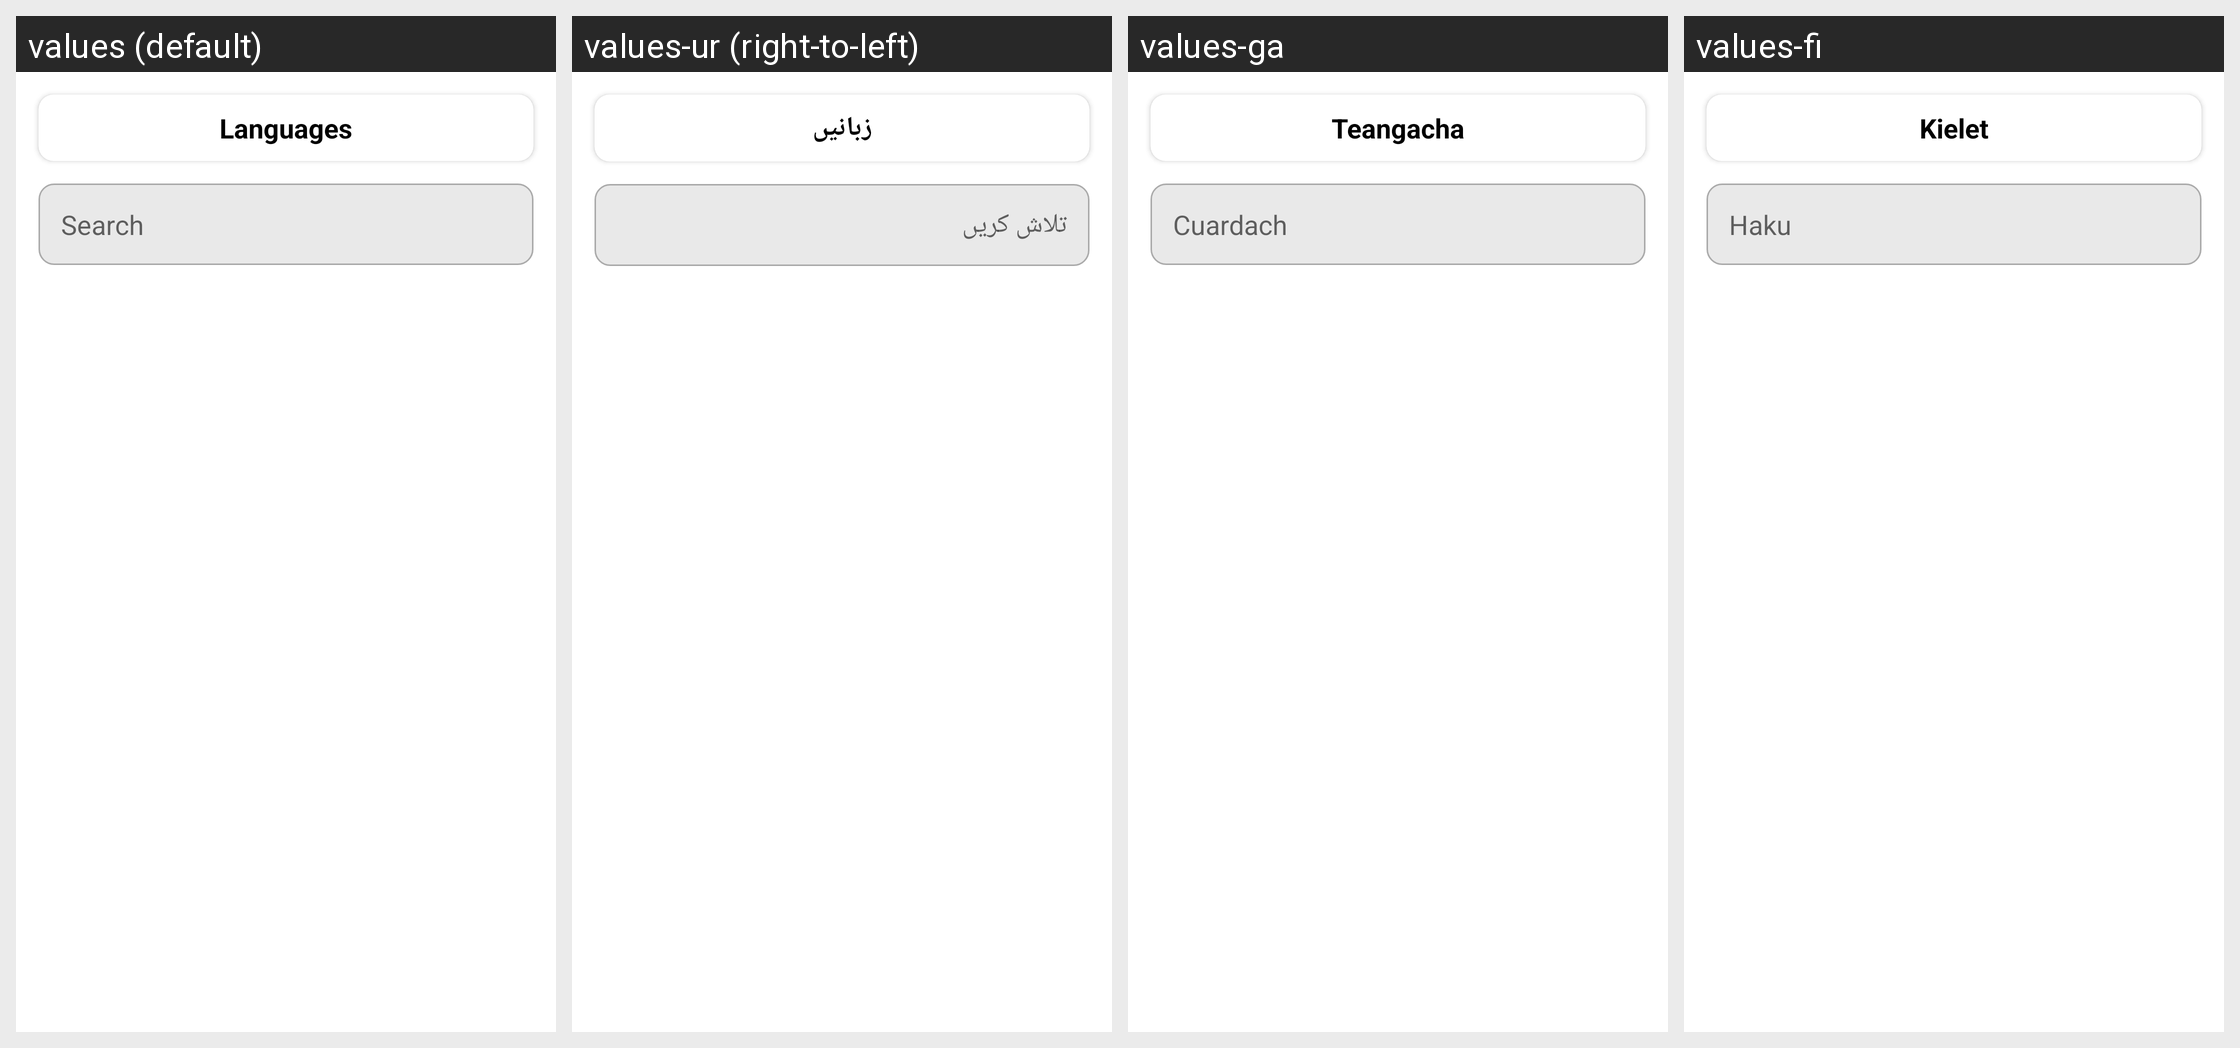

This grid shows one Android layout under several languages. Give, for every string resource on the screen, its name, the default text and each shown locale's text.
Android screen res/layout/activity_languages.xml rendered under 4 locales, left to right: values (default), values-ur (right-to-left), values-ga, values-fi. Device: Nexus 5 (rendered at 1080×1920; each locale shown at half size, 540×960, under a caption strip naming it); theme Theme.FakeCall.
Other locales in the repository, not shown: values-af, values-ar, values-de, values-es, values-ha, values-hi, values-in, values-it, values-ja, values-ko, values-pt, values-ru, values-tr, values-zh.
Strings drawn on this screen, with the default value and each locale's value (text and hints the layout hard-codes, and strings that could not be matched under every locale, appear in the picture but are not listed):

languages
  values: Languages
  values-ur: زبانیں
  values-ga: Teangacha
  values-fi: Kielet

search
  values: Search
  values-ur: تلاش کریں
  values-ga: Cuardach
  values-fi: Haku
